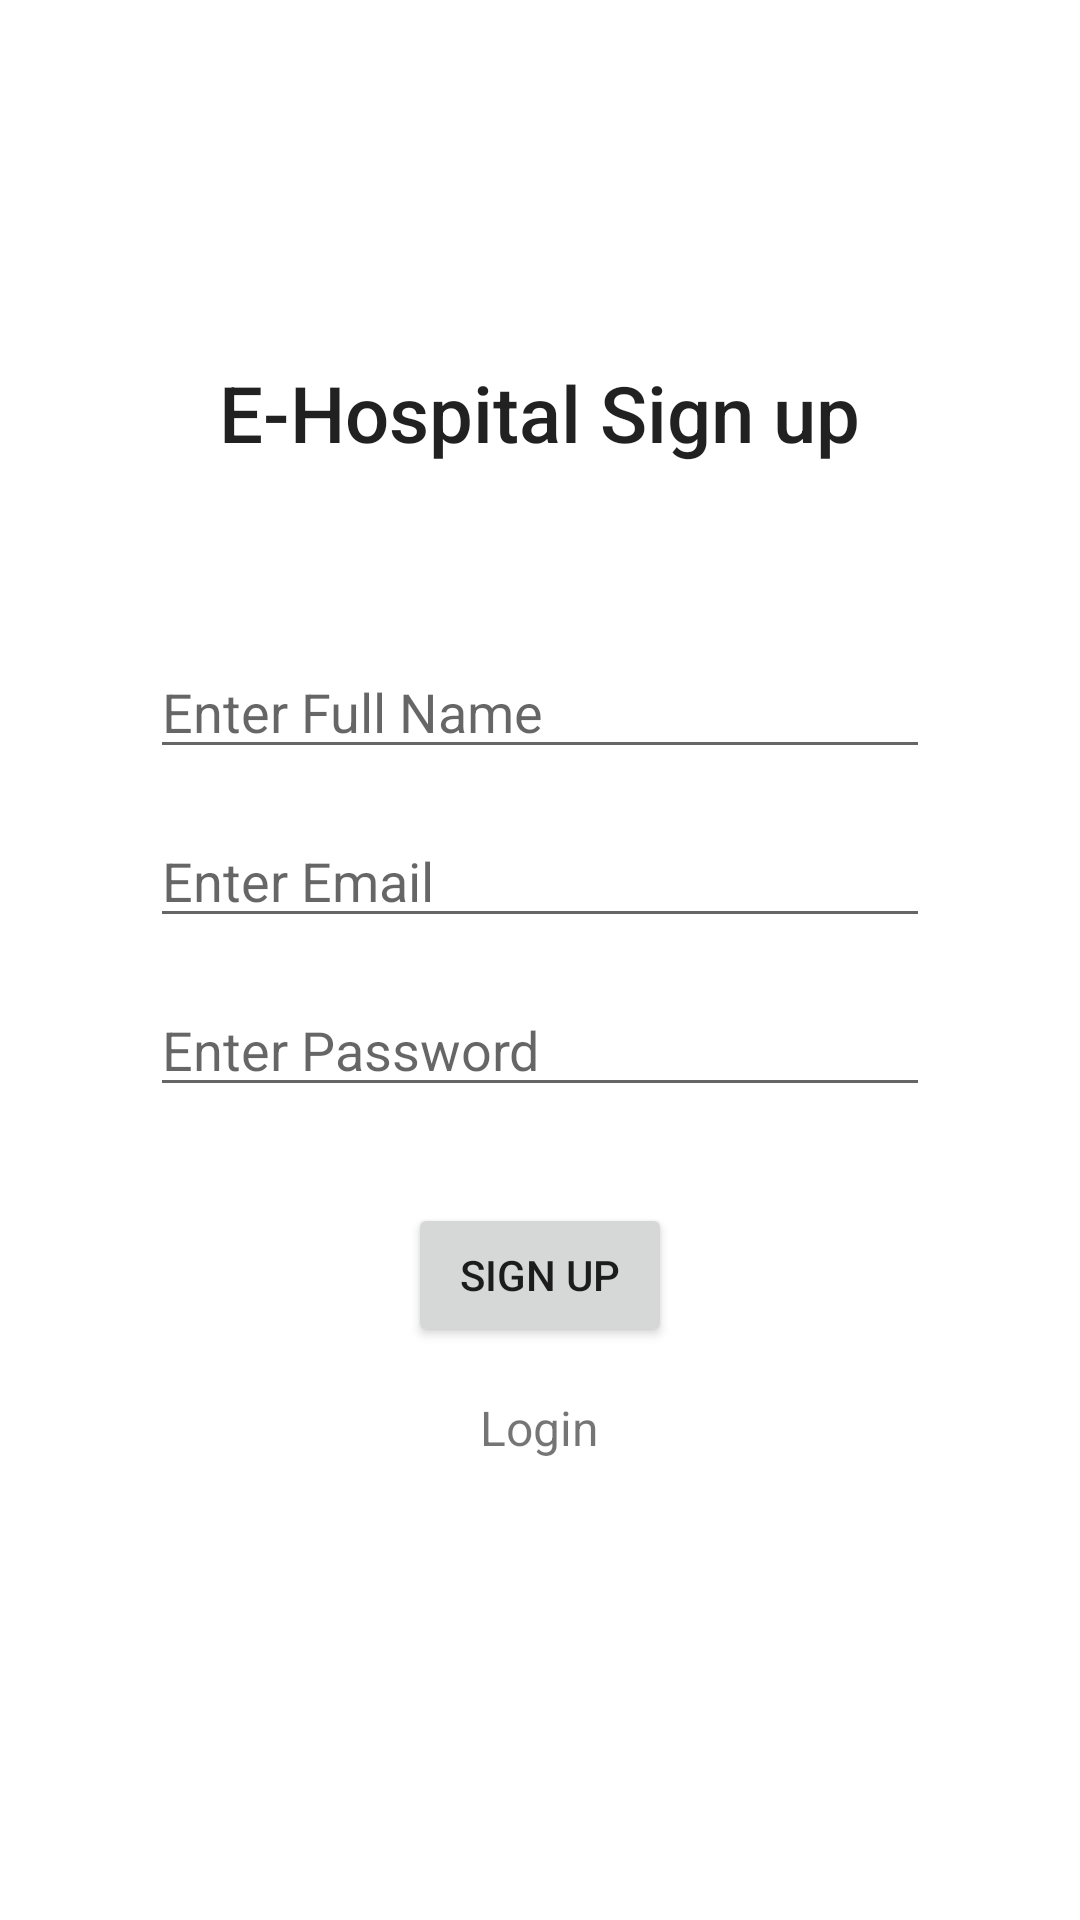

Produce the Android XML layout that renders to this screen, including the resource entries it uses.
<!-- AndroidManifest.xml: application theme Theme.ProjectJaak -->
<!-- res/layout/activity_sign_up.xml -->
<?xml version="1.0" encoding="utf-8"?>
<LinearLayout xmlns:android="http://schemas.android.com/apk/res/android"
    xmlns:tools="http://schemas.android.com/tools"
    android:layout_width="match_parent"
    android:layout_height="match_parent"
    tools:context=".authentication.SignUpActivity"
    android:gravity="center"
    android:orientation="vertical"
    android:id="@+id/linearLayout">


    <TextView
        style="@style/TextAppearance.AppCompat.Widget.ActionBar.Title"
        android:layout_width="wrap_content"
        android:layout_height="wrap_content"
        android:layout_marginBottom="40dp"
        android:text="E-Hospital Sign up"
        android:textSize="26dp"
        android:layout_marginTop="120dp"/>

    <RelativeLayout
        android:layout_marginTop="20dp"
        android:layout_width="wrap_content"
        android:layout_height="wrap_content">

        <EditText
            android:id="@+id/etFullName"
            android:layout_width="260dp"
            android:layout_height="wrap_content"
            android:hint="Enter Full Name" />

        <EditText
            android:id="@+id/etEmail"
            android:layout_width="260dp"
            android:layout_height="wrap_content"
            android:layout_below="@+id/etFullName"
            android:layout_marginTop="15dp"
            android:hint="Enter Email" />

        <EditText
            android:id="@+id/etPassword"
            android:layout_width="260dp"
            android:layout_height="wrap_content"
            android:layout_below="@+id/etEmail"
            android:layout_marginTop="15dp"
            android:inputType="textPassword"
            android:hint="Enter Password" />

    </RelativeLayout>

    <Button
        android:id="@+id/ButtonSignUp"
        android:layout_width="wrap_content"
        android:layout_height="wrap_content"
        android:layout_marginTop="32dp"
        android:text="Sign up" />

    <TextView
        android:id="@+id/tvLogin"
        android:layout_width="wrap_content"
        android:layout_height="wrap_content"
        android:layout_marginTop="16dp"
        android:text="Login"
        android:textSize="16dp" />

    <ProgressBar
        android:id="@+id/progressBar"
        style="?android:attr/progressBarStyle"
        android:layout_width="wrap_content"
        android:layout_height="wrap_content"
        android:layout_marginTop="16dp"
        android:visibility="invisible" />
    <RelativeLayout
        android:layout_width="match_parent"
        android:layout_height="match_parent">
        <androidx.coordinatorlayout.widget.CoordinatorLayout
            android:id="@+id/snackBarLayout"
            android:layout_width="match_parent"
            android:layout_height="wrap_content"
            android:layout_alignParentBottom="true"
            />
    </RelativeLayout>



</LinearLayout>
<!-- resources referenced by this layout -->
<resources>
  <style name="Theme.ProjectJaak" parent="Theme.MaterialComponents.DayNight.DarkActionBar">
          
          <item name="colorPrimary">@color/purple_500</item>
          <item name="colorPrimaryVariant">@color/purple_700</item>
          <item name="colorOnPrimary">@color/white</item>
          
          <item name="colorSecondary">@color/teal_200</item>
          <item name="colorSecondaryVariant">@color/teal_700</item>
          <item name="colorOnSecondary">@color/black</item>
          
          <item name="android:statusBarColor" tools:targetApi="l">?attr/colorPrimaryVariant</item>
          
      </style>
  <!-- not gathered from this repository: default colours our renderer supplied (Android Studio template values) -->
  <color name="purple_500">#FF6200EE</color>
  <color name="purple_700">#FF3700B3</color>
  <color name="teal_200">#FF03DAC5</color>
  <color name="teal_700">#FF018786</color>
  <color name="black">#FF000000</color>
  <color name="white">#FFFFFFFF</color>
</resources>
